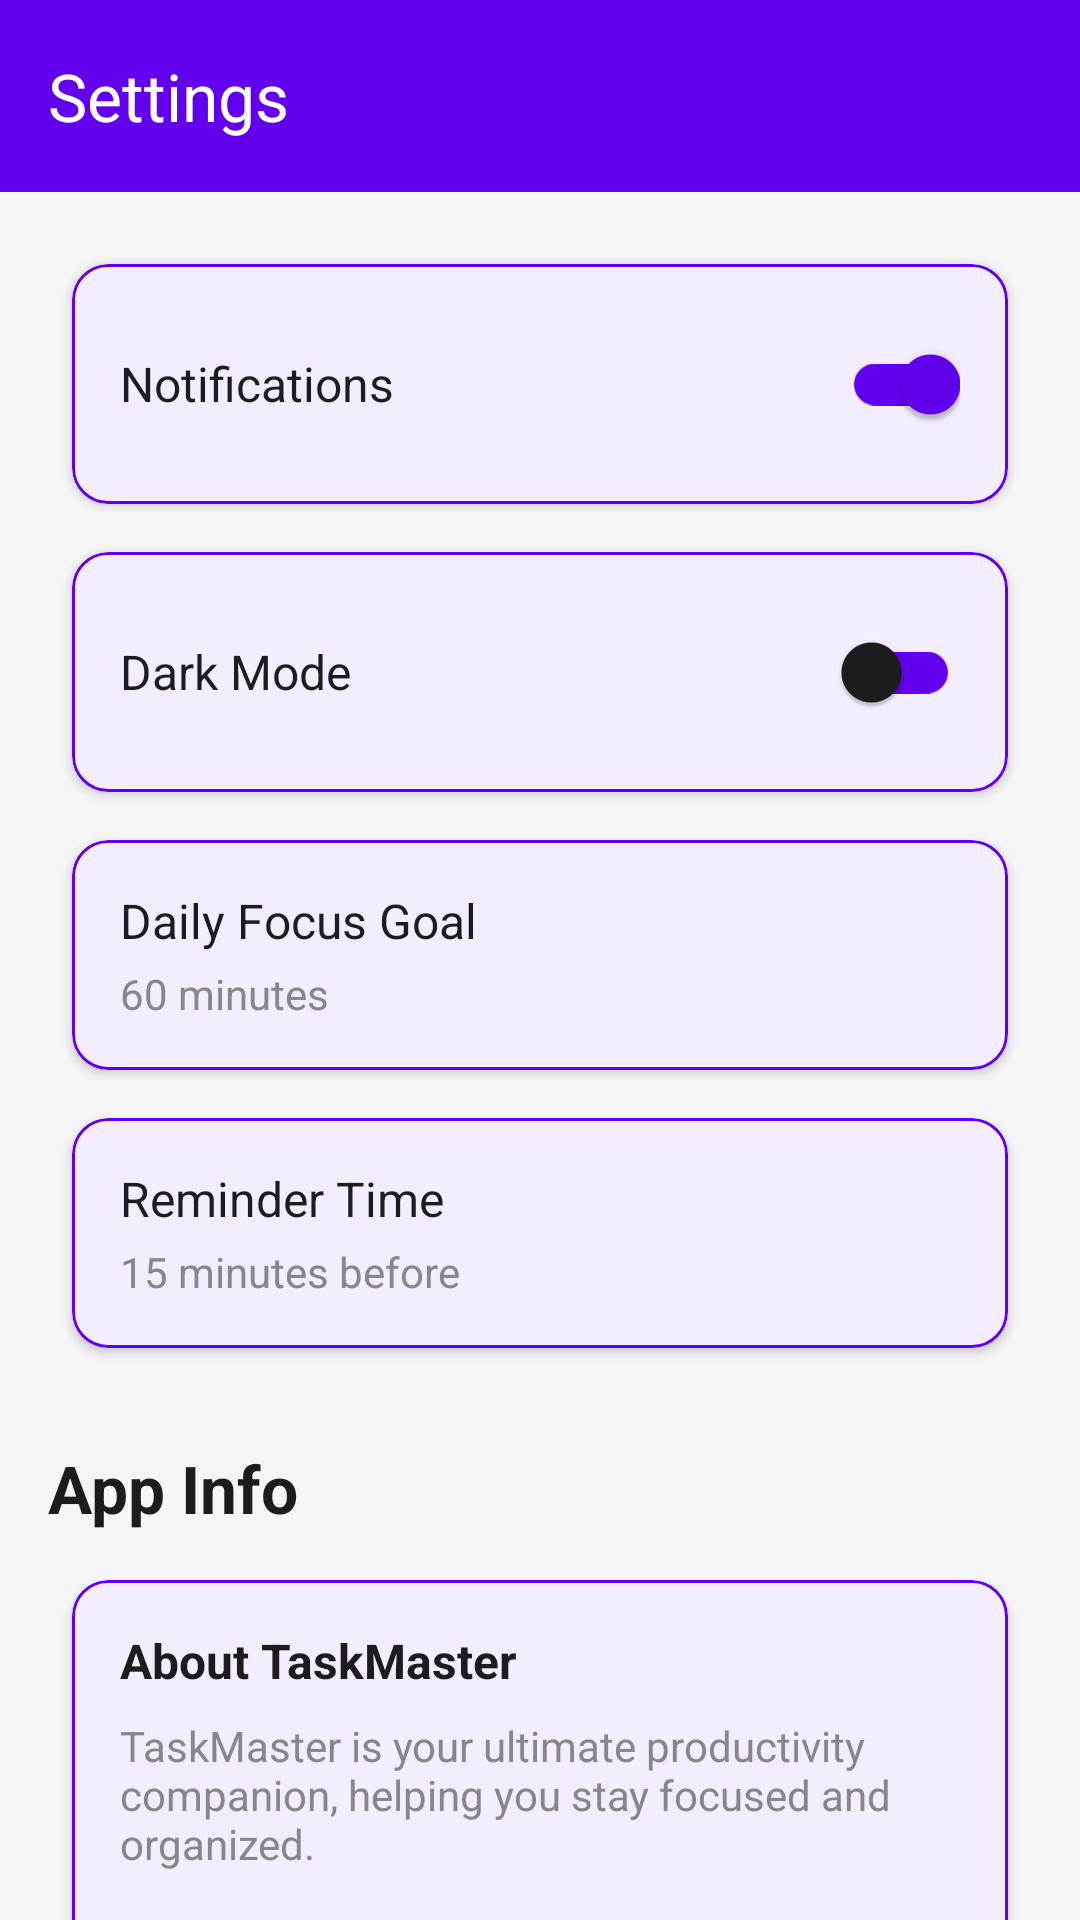

Produce the Android XML layout that renders to this screen, including the resource entries it uses.
<!-- AndroidManifest.xml: application theme Theme.StudyHelper3 -->
<!-- res/layout/activity_settings.xml -->
<?xml version="1.0" encoding="utf-8"?>
<androidx.coordinatorlayout.widget.CoordinatorLayout
    xmlns:android="http://schemas.android.com/apk/res/android"
    xmlns:app="http://schemas.android.com/apk/res-auto"
    xmlns:tools="http://schemas.android.com/tools"
    android:layout_width="match_parent"
    android:layout_height="match_parent"
    android:background="@color/background_light">

    <com.google.android.material.appbar.AppBarLayout
        android:id="@+id/app_bar"
        android:layout_width="match_parent"
        android:layout_height="wrap_content">
        <com.google.android.material.appbar.MaterialToolbar
            android:id="@+id/toolbar"
            android:layout_width="match_parent"
            android:layout_height="?attr/actionBarSize"
            android:background="@color/primary_purple"
            app:title="@string/settings"
            app:titleTextColor="@color/white"
            app:navigationIcon="@drawable/ic_back"
            app:navigationIconTint="@color/white" />
    </com.google.android.material.appbar.AppBarLayout>

    <androidx.core.widget.NestedScrollView
        android:layout_width="match_parent"
        android:layout_height="match_parent"
        app:layout_behavior="@string/appbar_scrolling_view_behavior">

        <LinearLayout
            android:layout_width="match_parent"
            android:layout_height="wrap_content"
            android:orientation="vertical"
            android:padding="16dp">

            
            <com.google.android.material.card.MaterialCardView
                android:layout_width="match_parent"
                android:layout_height="wrap_content"
                style="@style/TaskCard">
                <LinearLayout
                    android:layout_width="match_parent"
                    android:layout_height="wrap_content"
                    android:orientation="horizontal"
                    android:padding="16dp"
                    android:gravity="center_vertical">
                    <TextView
                        android:layout_width="0dp"
                        android:layout_height="wrap_content"
                        android:layout_weight="1"
                        android:text="@string/notifications"
                        android:textColor="@color/text_primary"
                        android:textSize="16sp"/>
                    <com.google.android.material.switchmaterial.SwitchMaterial
                        android:id="@+id/notification_switch"
                        android:layout_width="wrap_content"
                        android:layout_height="wrap_content"
                        android:checked="true"/>
                </LinearLayout>
            </com.google.android.material.card.MaterialCardView>

            
            <com.google.android.material.card.MaterialCardView
                android:layout_width="match_parent"
                android:layout_height="wrap_content"
                style="@style/TaskCard">
                <LinearLayout
                    android:layout_width="match_parent"
                    android:layout_height="wrap_content"
                    android:orientation="horizontal"
                    android:padding="16dp"
                    android:gravity="center_vertical">
                    <TextView
                        android:layout_width="0dp"
                        android:layout_height="wrap_content"
                        android:layout_weight="1"
                        android:text="@string/dark_mode"
                        android:textColor="@color/text_primary"
                        android:textSize="16sp"/>
                    <com.google.android.material.switchmaterial.SwitchMaterial
                        android:id="@+id/dark_mode_switch"
                        android:layout_width="wrap_content"
                        android:layout_height="wrap_content"/>
                </LinearLayout>
            </com.google.android.material.card.MaterialCardView>

            
            <com.google.android.material.card.MaterialCardView
                android:layout_width="match_parent"
                android:layout_height="wrap_content"
                style="@style/TaskCard">
                <LinearLayout
                    android:layout_width="match_parent"
                    android:layout_height="wrap_content"
                    android:orientation="vertical"
                    android:padding="16dp">
                    <TextView
                        android:layout_width="wrap_content"
                        android:layout_height="wrap_content"
                        android:text="@string/daily_focus_goal"
                        android:textColor="@color/text_primary"
                        android:textSize="16sp"/>
                    <TextView
                        android:layout_width="wrap_content"
                        android:layout_height="wrap_content"
                        android:text="@string/mock_focus_goal_value"
                        style="@style/SecondaryText"
                        android:layout_marginTop="4dp"/>
                </LinearLayout>
            </com.google.android.material.card.MaterialCardView>

            
            <com.google.android.material.card.MaterialCardView
                android:layout_width="match_parent"
                android:layout_height="wrap_content"
                style="@style/TaskCard">
                <LinearLayout
                    android:layout_width="match_parent"
                    android:layout_height="wrap_content"
                    android:orientation="vertical"
                    android:padding="16dp">
                    <TextView
                        android:layout_width="wrap_content"
                        android:layout_height="wrap_content"
                        android:text="@string/reminder_time"
                        android:textColor="@color/text_primary"
                        android:textSize="16sp"/>
                    <TextView
                        android:layout_width="wrap_content"
                        android:layout_height="wrap_content"
                        android:text="@string/mock_reminder_time_value"
                        style="@style/SecondaryText"
                        android:layout_marginTop="4dp"/>
                </LinearLayout>
            </com.google.android.material.card.MaterialCardView>

            <TextView
                android:layout_width="wrap_content"
                android:layout_height="wrap_content"
                android:text="@string/app_info"
                style="@style/HeadingText"
                android:layout_marginTop="24dp"
                android:layout_marginBottom="8dp"/>

            
            <com.google.android.material.card.MaterialCardView
                android:layout_width="match_parent"
                android:layout_height="wrap_content"
                style="@style/TaskCard">
                <LinearLayout
                    android:layout_width="match_parent"
                    android:layout_height="wrap_content"
                    android:orientation="vertical"
                    android:padding="16dp">
                    <TextView
                        android:layout_width="wrap_content"
                        android:layout_height="wrap_content"
                        android:text="@string/about_taskmaster"
                        android:textColor="@color/text_primary"
                        android:textSize="16sp"
                        android:textStyle="bold"/>
                    <TextView
                        android:layout_width="wrap_content"
                        android:layout_height="wrap_content"
                        android:text="@string/about_desc"
                        style="@style/SecondaryText"
                        android:layout_marginTop="8dp"/>
                    <TextView
                        android:layout_width="wrap_content"
                        android:layout_height="wrap_content"
                        android:text="@string/version_text"
                        style="@style/SecondaryText"
                        android:layout_marginTop="16dp"
                        android:textStyle="italic"/>
                </LinearLayout>
            </com.google.android.material.card.MaterialCardView>

        </LinearLayout>
    </androidx.core.widget.NestedScrollView>

</androidx.coordinatorlayout.widget.CoordinatorLayout>
<!-- resources referenced by this layout -->
<resources>
  <color name="background_light">@color/theme_background</color>
  <color name="primary_purple">#6200EE</color>
  <color name="text_primary">@color/theme_text_primary</color>
  <color name="white">#FFFFFFFF</color>
  <string name="about_desc">TaskMaster is your ultimate productivity companion, helping you stay focused and organized.</string>
  <string name="about_taskmaster">About TaskMaster</string>
  <string name="app_info">App Info</string>
  <string name="daily_focus_goal">Daily Focus Goal</string>
  <string name="dark_mode">Dark Mode</string>
  <string name="mock_focus_goal_value">60 minutes</string>
  <string name="mock_reminder_time_value">15 minutes before</string>
  <string name="notifications">Notifications</string>
  <string name="reminder_time">Reminder Time</string>
  <string name="settings">Settings</string>
  <string name="version_text">Version 1.0.0 (Phase 3)</string>
  <style name="HeadingText">
          <item name="android:textSize">22sp</item>
          <item name="android:textStyle">bold</item>
          <item name="android:textColor">@color/theme_text_primary</item>
      </style>
  <style name="SecondaryText">
          <item name="android:textSize">14sp</item>
          <item name="android:textColor">@color/theme_text_secondary</item>
      </style>
  <style name="TaskCard" parent="Widget.Material3.CardView.Elevated">
          <item name="cardBackgroundColor">@color/theme_surface</item>
          <item name="cardCornerRadius">12dp</item>
          <item name="cardElevation">2dp</item>
          <item name="android:layout_margin">8dp</item>
          <item name="strokeColor">@color/theme_primary</item>
          <item name="strokeWidth">1dp</item>
          <item name="android:stateListAnimator">@null</item>
      </style>
  <style name="Theme.StudyHelper3" parent="Theme.Material3.DayNight.NoActionBar">
          
          <item name="colorPrimary">@color/theme_primary</item>
          <item name="colorOnPrimary">@color/white</item>
          <item name="colorPrimaryContainer">@color/theme_primary</item>
          <item name="colorOnPrimaryContainer">@color/white</item>
  
          
          <item name="colorSecondary">@color/theme_secondary</item>
          <item name="colorOnSecondary">@color/white</item>
          <item name="colorSecondaryContainer">@color/theme_primary</item>
          <item name="colorOnSecondaryContainer">@color/white</item>
  
          
          <item name="colorTertiary">@color/theme_tertiary</item>
          <item name="colorOnTertiary">@color/white</item>
  
          
          <item name="android:statusBarColor">@color/theme_background</item>
  
          
          <item name="android:windowBackground">@color/theme_background</item>
          <item name="colorSurface">@color/theme_surface</item>
          <item name="colorOnSurface">@color/theme_on_surface</item>
          <item name="colorSurfaceVariant">@color/chip_background</item>
          <item name="colorOnSurfaceVariant">@color/theme_text_primary</item>
  
          
          <item name="colorError">@color/danger_red</item>
          <item name="colorOnError">@color/white</item>
  
          
          <item name="colorOutline">@color/theme_primary</item>
      </style>
  <color name="theme_background">#F5F5F7</color>
  <color name="theme_text_primary">#1D1D1F</color>
  <color name="theme_text_secondary">#86868B</color>
  <color name="theme_surface">#FFFFFF</color>
  <color name="theme_primary">#6200EE</color>
  <color name="theme_secondary">#018786</color>
  <color name="theme_tertiary">#03DAC6</color>
  <color name="theme_on_surface">#1D1D1F</color>
  <color name="chip_background">#E0E0E0</color>
  <color name="danger_red">#FF3B30</color>
</resources>
